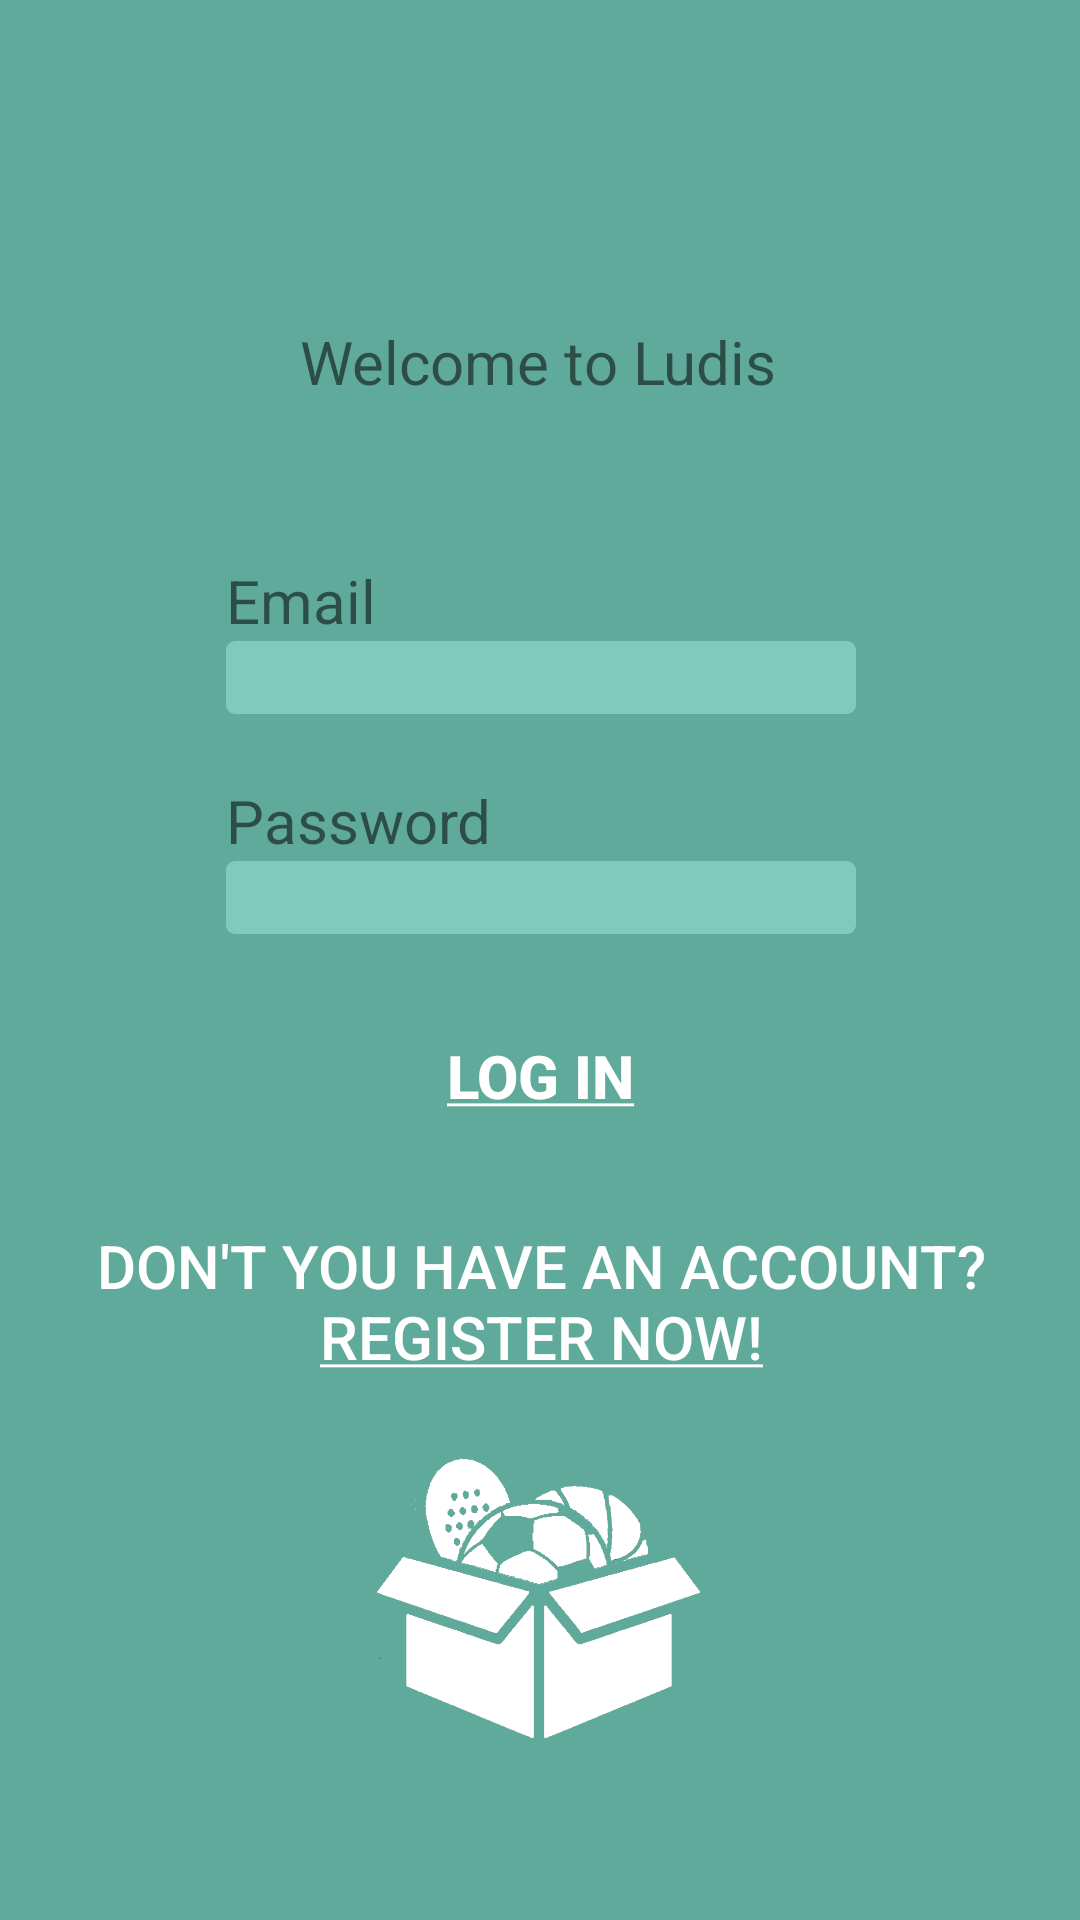

Produce the Android XML layout that renders to this screen, including the resource entries it uses.
<!-- AndroidManifest.xml: application theme Theme.Nombre -->
<!-- res/layout/fragment_first.xml -->
<?xml version="1.0" encoding="utf-8"?>
<androidx.constraintlayout.widget.ConstraintLayout xmlns:android="http://schemas.android.com/apk/res/android"
    xmlns:app="http://schemas.android.com/apk/res-auto"
    xmlns:tools="http://schemas.android.com/tools"
    android:layout_width="match_parent"
    android:layout_height="match_parent"
    android:background="#60AA9B"
    tools:context=".LogIn">


    <TextView
        android:id="@+id/textlogin"
        android:layout_width="wrap_content"
        android:layout_height="wrap_content"
        android:text="@string/hello_first_fragment"
        android:textAlignment="center"
        android:textSize="20sp"
        app:layout_constraintBottom_toTopOf="@+id/editTextTextEmailAddress"
        app:layout_constraintEnd_toEndOf="parent"
        app:layout_constraintHorizontal_bias="0.497"
        app:layout_constraintStart_toStartOf="parent"
        app:layout_constraintTop_toTopOf="parent"
        app:layout_constraintVertical_bias="0.573" />

    <EditText
        android:id="@+id/editTextTextEmailAddress"
        android:layout_width="wrap_content"
        android:layout_height="wrap_content"
        android:background="@drawable/edittextround"
        android:ems="10"
        android:inputType="textWebEmailAddress"
        app:layout_constraintBottom_toBottomOf="parent"
        app:layout_constraintEnd_toEndOf="parent"
        app:layout_constraintHorizontal_bias="0.502"
        app:layout_constraintStart_toStartOf="parent"
        app:layout_constraintTop_toTopOf="parent"
        app:layout_constraintVertical_bias="0.347" />

    <EditText
        android:id="@+id/editTextTextPassword"
        android:layout_width="wrap_content"
        android:layout_height="wrap_content"
        android:layout_marginTop="28dp"
        android:background="@drawable/edittextround"
        android:ems="10"
        android:inputType="textPassword"
        app:layout_constraintBottom_toBottomOf="parent"
        app:layout_constraintEnd_toEndOf="@+id/editTextTextEmailAddress"
        app:layout_constraintHorizontal_bias="0.0"
        app:layout_constraintStart_toStartOf="@+id/editTextTextEmailAddress"
        app:layout_constraintTop_toBottomOf="@+id/editTextTextEmailAddress"
        app:layout_constraintVertical_bias="0.06" />

    <TextView
        android:id="@+id/textView"
        android:layout_width="wrap_content"
        android:layout_height="wrap_content"
        android:text="@string/mail"
        android:textSize="20sp"
        app:layout_constraintBottom_toTopOf="@+id/editTextTextEmailAddress"
        app:layout_constraintEnd_toEndOf="parent"
        app:layout_constraintHorizontal_bias="0.0"
        app:layout_constraintStart_toStartOf="@+id/editTextTextEmailAddress"
        app:layout_constraintTop_toTopOf="parent"
        app:layout_constraintVertical_bias="1.0" />

    <TextView
        android:id="@+id/textView2"
        android:layout_width="wrap_content"
        android:layout_height="wrap_content"
        android:text="@string/pass"
        android:textSize="20sp"
        app:layout_constraintBottom_toTopOf="@+id/editTextTextPassword"
        app:layout_constraintEnd_toEndOf="parent"
        app:layout_constraintHorizontal_bias="0.0"
        app:layout_constraintStart_toStartOf="@+id/editTextTextPassword"
        app:layout_constraintTop_toTopOf="parent"
        app:layout_constraintVertical_bias="1.0" />

    <Button
        android:id="@+id/buttonLogIn"
        style="?android:attr/borderlessButtonStyle"
        android:layout_width="wrap_content"
        android:layout_height="wrap_content"
        android:text="@string/login"
        android:textColor="@color/white"
        android:textSize="20sp"
        app:layout_constraintBottom_toBottomOf="parent"
        app:layout_constraintEnd_toEndOf="parent"
        app:layout_constraintStart_toStartOf="parent"
        app:layout_constraintTop_toBottomOf="@+id/editTextTextPassword"
        app:layout_constraintVertical_bias="0.083" />

    <Button
        android:id="@+id/buttonReg"
        style="?android:attr/borderlessButtonStyle"
        android:layout_width="380dp"
        android:layout_height="wrap_content"
        android:layout_marginBottom="108dp"
        android:text="@string/cuenta"
        android:textColor="@color/white"
        android:textSize="20sp"
        app:iconTint="@android:color/darker_gray"
        app:layout_constraintBottom_toBottomOf="parent"
        app:layout_constraintEnd_toEndOf="parent"
        app:layout_constraintHorizontal_bias="0.5"
        app:layout_constraintStart_toStartOf="parent"
        app:layout_constraintTop_toBottomOf="@+id/buttonLogIn"
        app:layout_constraintVertical_bias="0.198" />

    <ImageView
        android:id="@+id/imageIcono"
        android:layout_width="136dp"
        android:layout_height="121dp"
        android:layout_marginBottom="44dp"
        android:src="@drawable/logosimple"
        app:layout_constraintBottom_toBottomOf="parent"
        app:layout_constraintEnd_toEndOf="parent"
        app:layout_constraintHorizontal_bias="0.498"
        app:layout_constraintStart_toStartOf="parent"
        app:layout_constraintTop_toBottomOf="@+id/buttonReg"
        app:layout_constraintVertical_bias="0.647" />

</androidx.constraintlayout.widget.ConstraintLayout>
<!-- resources referenced by this layout -->
<resources>
  <!-- drawable edittextround (drawable) -->
  <?xml version="1.0" encoding="utf-8"?>
  <shape xmlns:android="http://schemas.android.com/apk/res/android"
      android:shape="rectangle"
      android:padding="10dp">
  
      <solid android:color="#80CABB" />
      <corners
          android:bottomRightRadius="3dp"
          android:bottomLeftRadius="3dp"
          android:topLeftRadius="3dp"
          android:topRightRadius="3dp" />
  </shape>
  <!-- drawable logosimple: png bitmap (drawable, 68532 bytes) -->
  <string name="cuenta">Don\'t you have an account? <u>Register now!</u></string>
  <string name="hello_first_fragment">Welcome to Ludis</string>
  <string name="login"><b><u>Log in</u></b></string>
  <string name="mail">Email</string>
  <string name="pass">Password</string>
  <style name="Theme.Nombre" parent="Theme.MaterialComponents.DayNight.NoActionBar">
          
          <item name="colorPrimary">#60AA9B</item>
          <item name="colorPrimaryVariant">#60AA9B</item>
          <item name="colorOnPrimary">@color/white</item>
          
          <item name="colorSecondary">#60AA9B</item>
          <item name="colorSecondaryVariant">#60AA9B</item>
          <item name="colorOnSecondary">@color/black</item>
          
          <item name="android:statusBarColor" tools:targetApi="l">#60AA9B</item>
  
          
      </style>
  <!-- not gathered from this repository: default colours our renderer supplied (Android Studio template values) -->
  <color name="black">#FF000000</color>
  <color name="white">#FFFFFFFF</color>
</resources>
